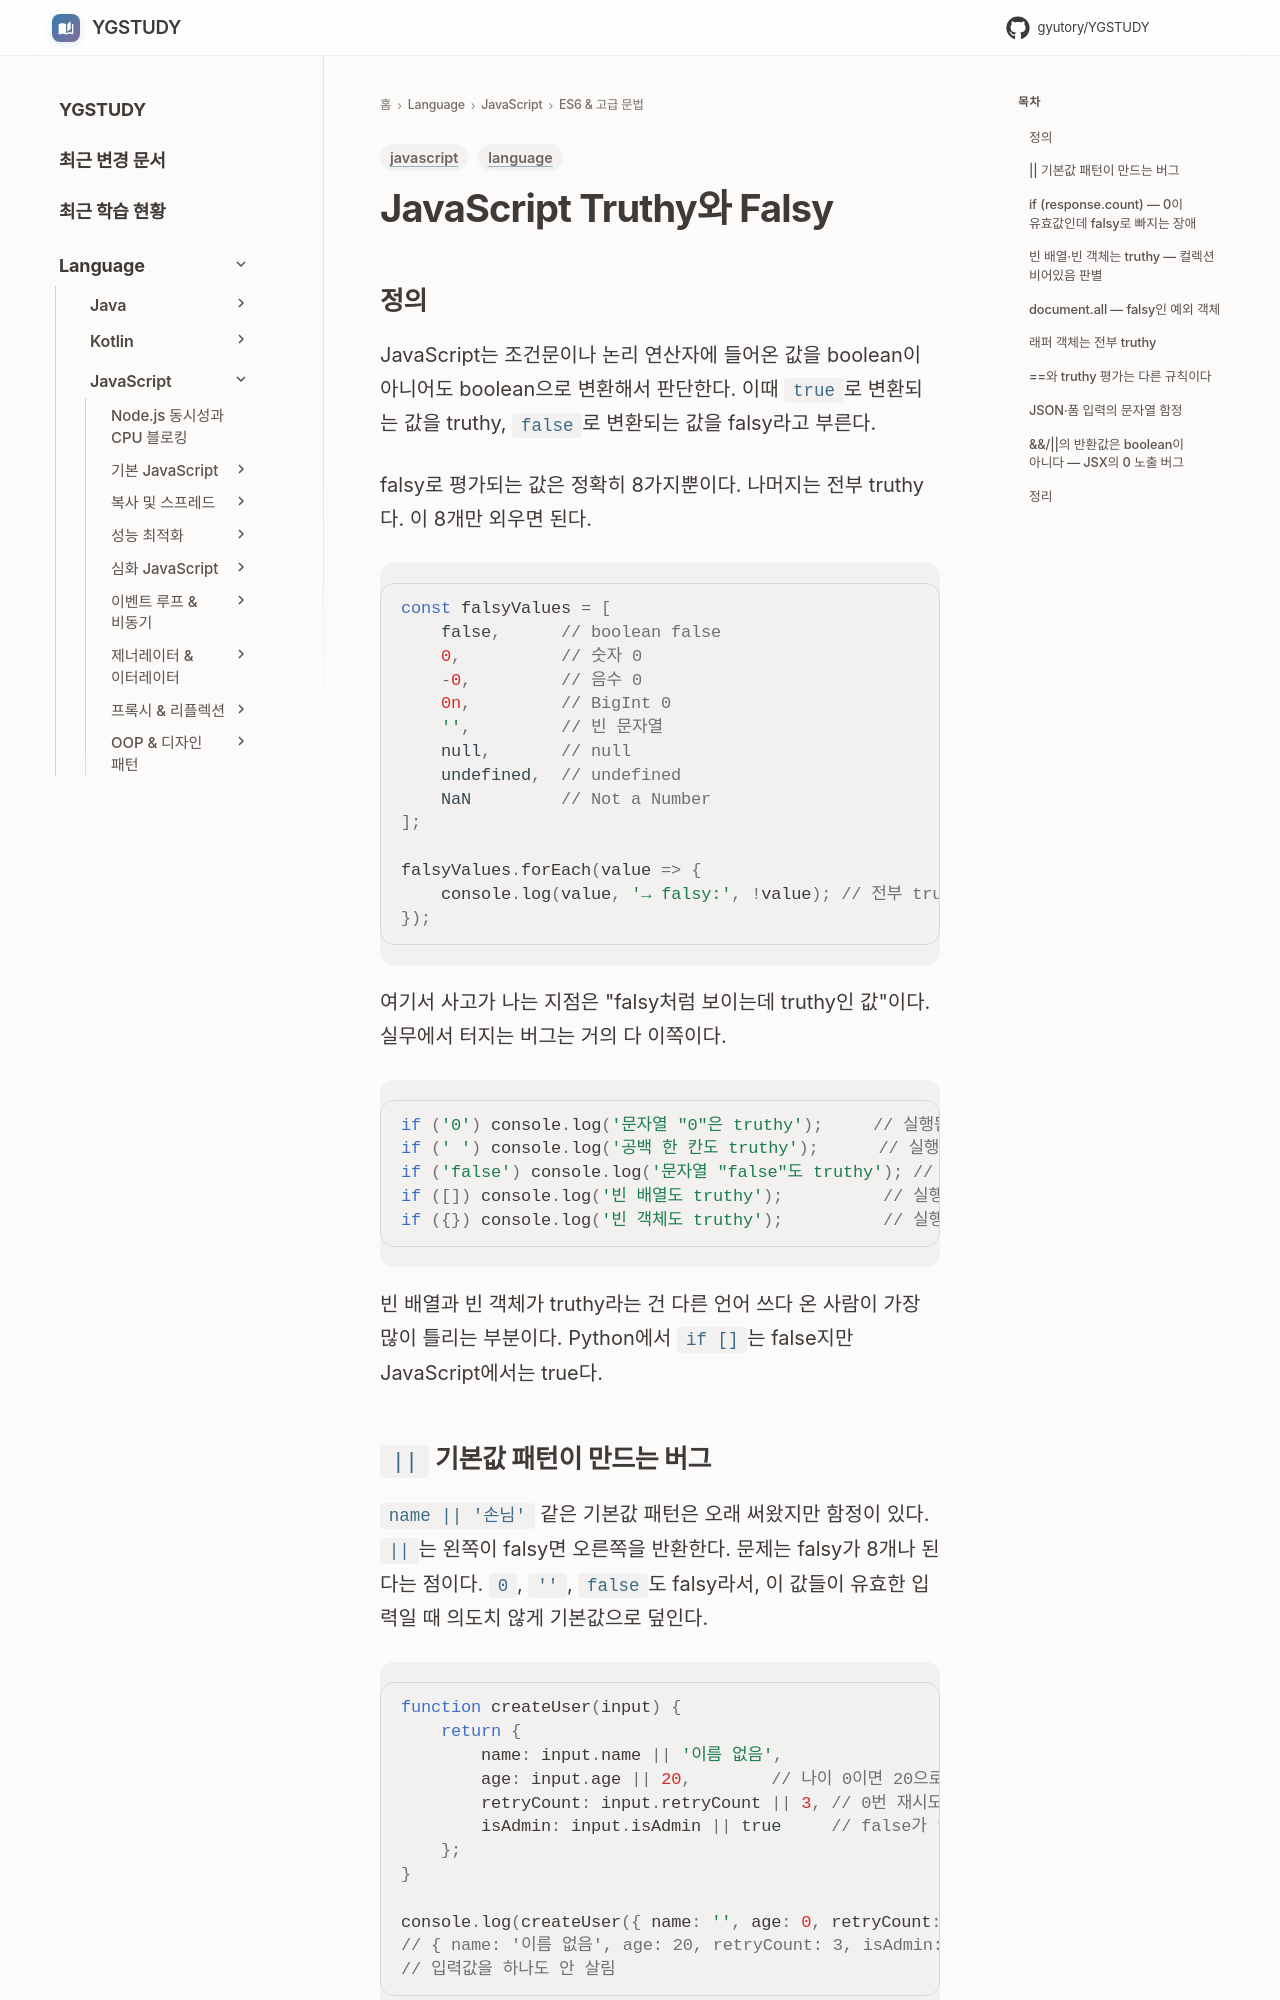

repository: GYUTORY/YGSTUDY · page: Language/JavaScript/09_ES6_및_고급문법/Truthy__Falsy/index.html · generator: mkdocs

---
title: JavaScript Truthy와 Falsy
tags: [language, javascript]
updated: 2026-06-14
---

# JavaScript Truthy와 Falsy

## 정의

JavaScript는 조건문이나 논리 연산자에 들어온 값을 boolean이 아니어도 boolean으로 변환해서 판단한다. 이때 `true`로 변환되는 값을 truthy, `false`로 변환되는 값을 falsy라고 부른다.

falsy로 평가되는 값은 정확히 8가지뿐이다. 나머지는 전부 truthy다. 이 8개만 외우면 된다.

```javascript
const falsyValues = [
    false,      // boolean false
    0,          // 숫자 0
    -0,         // 음수 0
    0n,         // BigInt 0
    '',         // 빈 문자열
    null,       // null
    undefined,  // undefined
    NaN         // Not a Number
];

falsyValues.forEach(value => {
    console.log(value, '→ falsy:', !value); // 전부 true
});
```

여기서 사고가 나는 지점은 "falsy처럼 보이는데 truthy인 값"이다. 실무에서 터지는 버그는 거의 다 이쪽이다.

```javascript
if ('0') console.log('문자열 "0"은 truthy');     // 실행됨
if (' ') console.log('공백 한 칸도 truthy');      // 실행됨
if ('false') console.log('문자열 "false"도 truthy'); // 실행됨
if ([]) console.log('빈 배열도 truthy');          // 실행됨
if ({}) console.log('빈 객체도 truthy');          // 실행됨
```

빈 배열과 빈 객체가 truthy라는 건 다른 언어 쓰다 온 사람이 가장 많이 틀리는 부분이다. Python에서 `if []`는 false지만 JavaScript에서는 true다.
